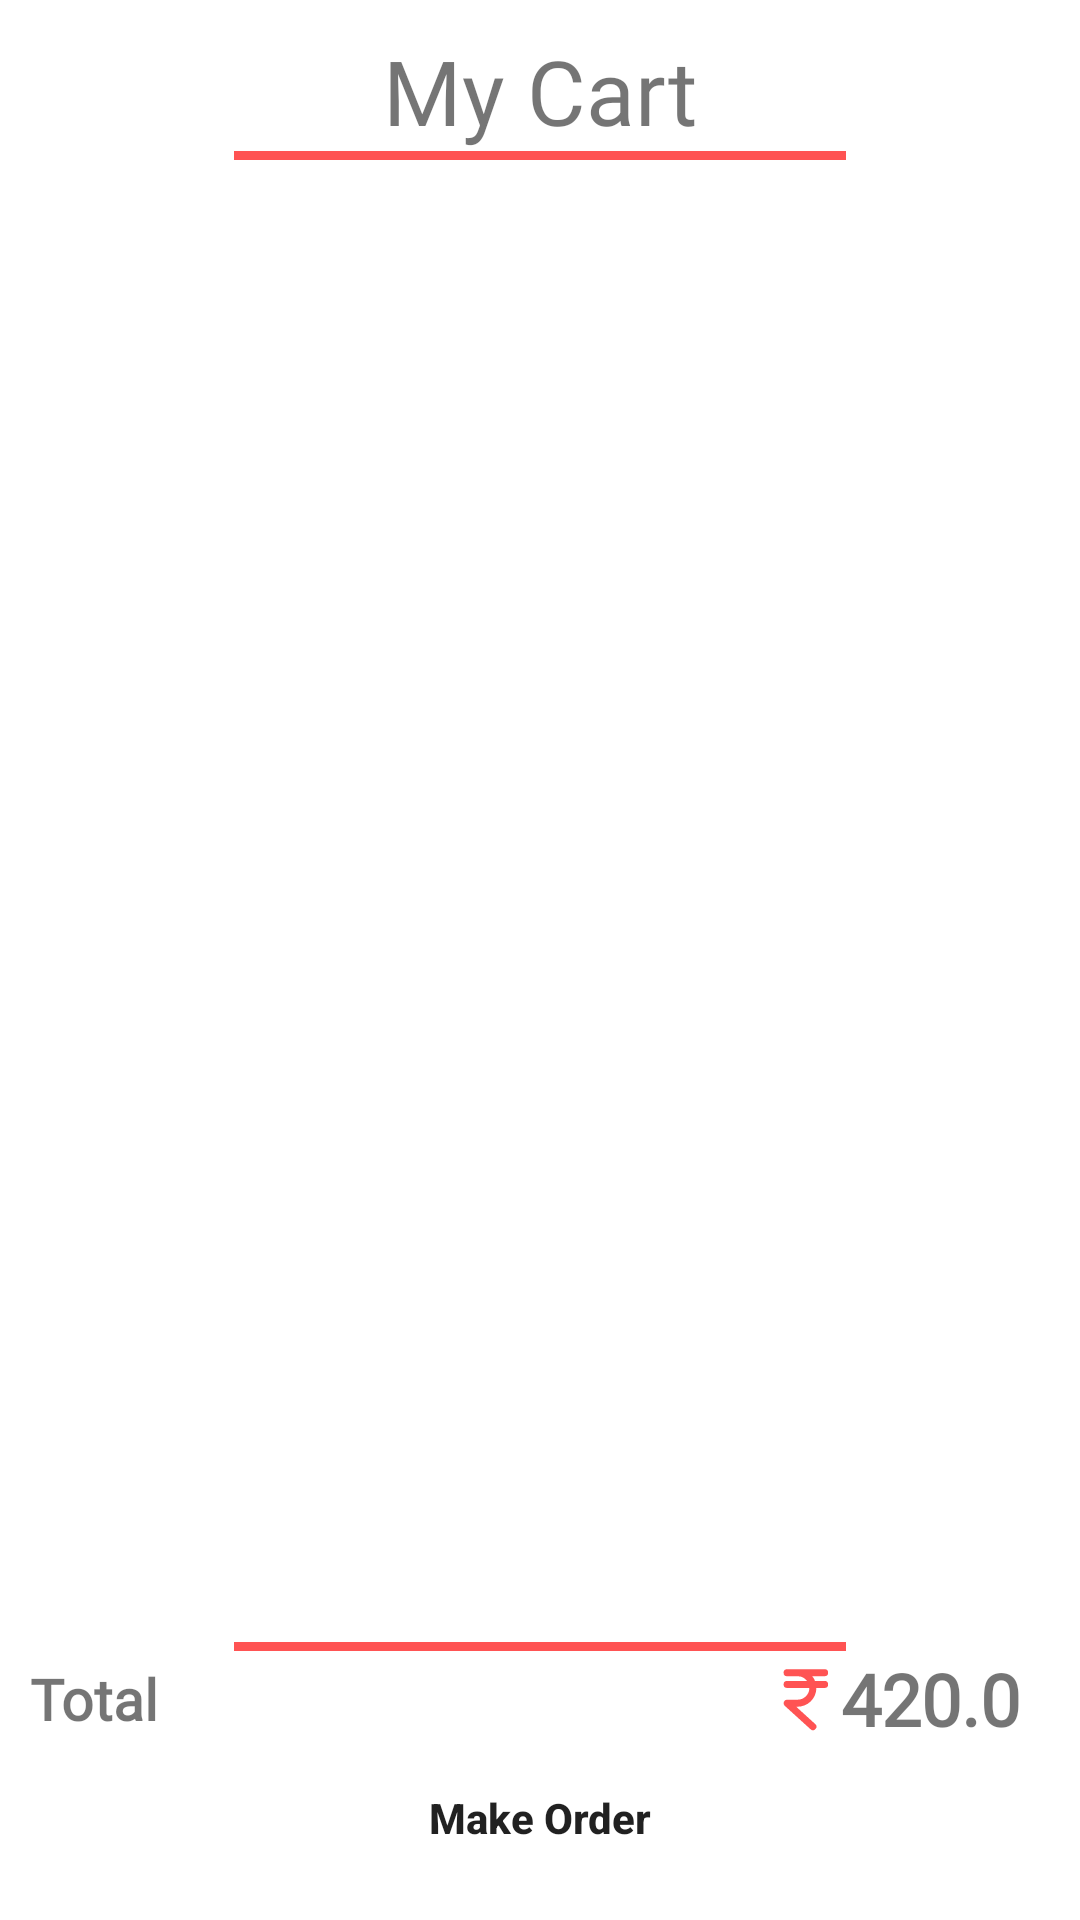

Write the Android layout XML for this screen, with the resource values it uses.
<!-- AndroidManifest.xml: application theme Theme.HASOFoodApp -->
<!-- res/layout/fragment_my_cart.xml -->
<?xml version="1.0" encoding="utf-8"?>
<androidx.constraintlayout.widget.ConstraintLayout xmlns:android="http://schemas.android.com/apk/res/android"
    xmlns:app="http://schemas.android.com/apk/res-auto"
    xmlns:tools="http://schemas.android.com/tools"
    android:layout_width="match_parent"
    android:layout_height="match_parent"
    android:padding="10dp"
    tools:context=".ui.MyCartFragment">


    <TextView
        android:id="@+id/mycart_txt"
        android:layout_width="wrap_content"
        android:layout_height="wrap_content"
        android:fontFamily="@font/lobster"
        android:text="@string/my_cart"
        android:textSize="30sp"
        app:layout_constraintEnd_toEndOf="parent"
        app:layout_constraintStart_toStartOf="parent"
        app:layout_constraintTop_toTopOf="parent" />

    <View

        android:id="@+id/view"
        android:layout_width="0dp"
        android:layout_height="3dp"
        android:background="@color/purple_500"
        app:layout_constraintEnd_toEndOf="parent"
        app:layout_constraintStart_toStartOf="parent"
        app:layout_constraintTop_toBottomOf="@+id/mycart_txt"
        app:layout_constraintWidth_percent=".6" />


    <androidx.recyclerview.widget.RecyclerView
        android:id="@+id/cart_rec"
        android:layout_width="match_parent"
        android:layout_height="450dp"
        app:layout_constraintEnd_toEndOf="parent"
        app:layout_constraintStart_toStartOf="parent"
        app:layout_constraintTop_toBottomOf="@+id/view"
        android:layout_marginTop="5dp"/>

    <View
        app:layout_constraintVertical_bias=".3"
        android:id="@+id/view2"
        android:layout_width="0dp"
        android:layout_height="3dp"
        android:background="@color/purple_500"
        android:layout_marginTop="5dp"
        app:layout_constraintBottom_toBottomOf="parent"
        app:layout_constraintEnd_toEndOf="parent"
        app:layout_constraintStart_toStartOf="parent"
        app:layout_constraintTop_toBottomOf="@+id/cart_rec"
        app:layout_constraintWidth_percent=".6" />


    <TextView
        android:layout_width="wrap_content"
        android:layout_height="wrap_content"
        android:fontFamily="@font/lobster"
        android:text="@string/total"
        android:textSize="19sp"
        android:textStyle="bold"
        app:layout_constraintBottom_toTopOf="@+id/button"
        app:layout_constraintStart_toStartOf="parent"
        app:layout_constraintTop_toBottomOf="@id/view2" />


    <ImageView
        android:id="@+id/imageView8"
        android:layout_width="25dp"
        android:layout_height="25dp"
        android:src="@drawable/inr"
        app:layout_constraintBottom_toTopOf="@+id/button"
        app:layout_constraintEnd_toStartOf="@+id/total"
        app:layout_constraintTop_toBottomOf="@+id/view2"
        app:tint="@color/purple_500" />
    <TextView
        android:id="@+id/total"
        android:layout_width="wrap_content"
        android:layout_height="wrap_content"
        android:fontFamily="@font/lobster"
        android:text="@string/_420_0"
        android:textSize="24sp"
        android:textStyle="bold"
        android:layout_marginRight="10dp"
        app:layout_constraintBottom_toTopOf="@+id/button"
        app:layout_constraintEnd_toEndOf="parent"
        app:layout_constraintTop_toBottomOf="@id/view2" />

    <Button
        android:id="@+id/button"
        android:layout_width="0dp"
        android:layout_height="wrap_content"
        android:background="@drawable/btn_bg_design"
        android:padding="14dp"
        android:text="@string/make_order"
        android:textAllCaps="false"
        android:textStyle="bold"

        app:flow_verticalBias=".7"
        app:layout_constraintBottom_toBottomOf="parent"
        app:layout_constraintEnd_toEndOf="parent"
        app:layout_constraintStart_toStartOf="parent"
        app:layout_constraintWidth_percent=".8" />

</androidx.constraintlayout.widget.ConstraintLayout>
<!-- resources referenced by this layout -->
<resources>
  <color name="purple_500">#FF5353</color>
  <!-- drawable btn_bg_design (drawable) -->
  <?xml version="1.0" encoding="utf-8"?>
  <shape xmlns:android="http://schemas.android.com/apk/res/android">
  
  
      <corners android:radius="50dp"/>
  
  </shape>
  <!-- drawable inr (drawable) -->
  <vector xmlns:android="http://schemas.android.com/apk/res/android"
      android:width="800dp"
      android:height="800dp"
      android:viewportWidth="256"
      android:viewportHeight="256">
    <path
        android:pathData="M212,80a12,12 0,0 1,-12 12H172a64.07,64.07 0,0 1,-64 64h-4.96l65.03,59.12a12,12 0,1 1,-16.14 17.76l-88,-80A12,12 0,0 1,72 132h36a40.05,40.05 0,0 0,40 -40H72a12,12 0,0 1,0 -24h67.98A39.96,39.96 0,0 0,108 52H72a12,12 0,0 1,0 -24H200a12,12 0,0 1,0 24H157.91a64.04,64.04 0,0 1,9.41 16H200A12,12 0,0 1,212 80Z"
        android:fillColor="#FF5353"/>
  </vector>
  <string name="_420_0">420.0</string>
  <string name="make_order">Make Order</string>
  <string name="my_cart">My Cart</string>
  <string name="total">Total</string>
  <style name="Theme.HASOFoodApp" parent="Theme.MaterialComponents.DayNight.NoActionBar">
          
          <item name="colorPrimary">@color/purple_500</item>
          <item name="colorPrimaryVariant">@color/purple_700</item>
          <item name="colorOnPrimary">@color/white</item>
          
          <item name="colorSecondary">@color/teal_200</item>
          <item name="colorSecondaryVariant">@color/teal_700</item>
          <item name="colorOnSecondary">@color/black</item>
          
          <item name="android:statusBarColor">?attr/colorPrimaryVariant</item>
          
      </style>
  <color name="purple_700">#FF5353</color>
  <color name="white">#FFFFFFFF</color>
  <color name="teal_200">#FF03DAC5</color>
  <color name="teal_700">#FF018786</color>
  <color name="black">#FF000000</color>
</resources>
